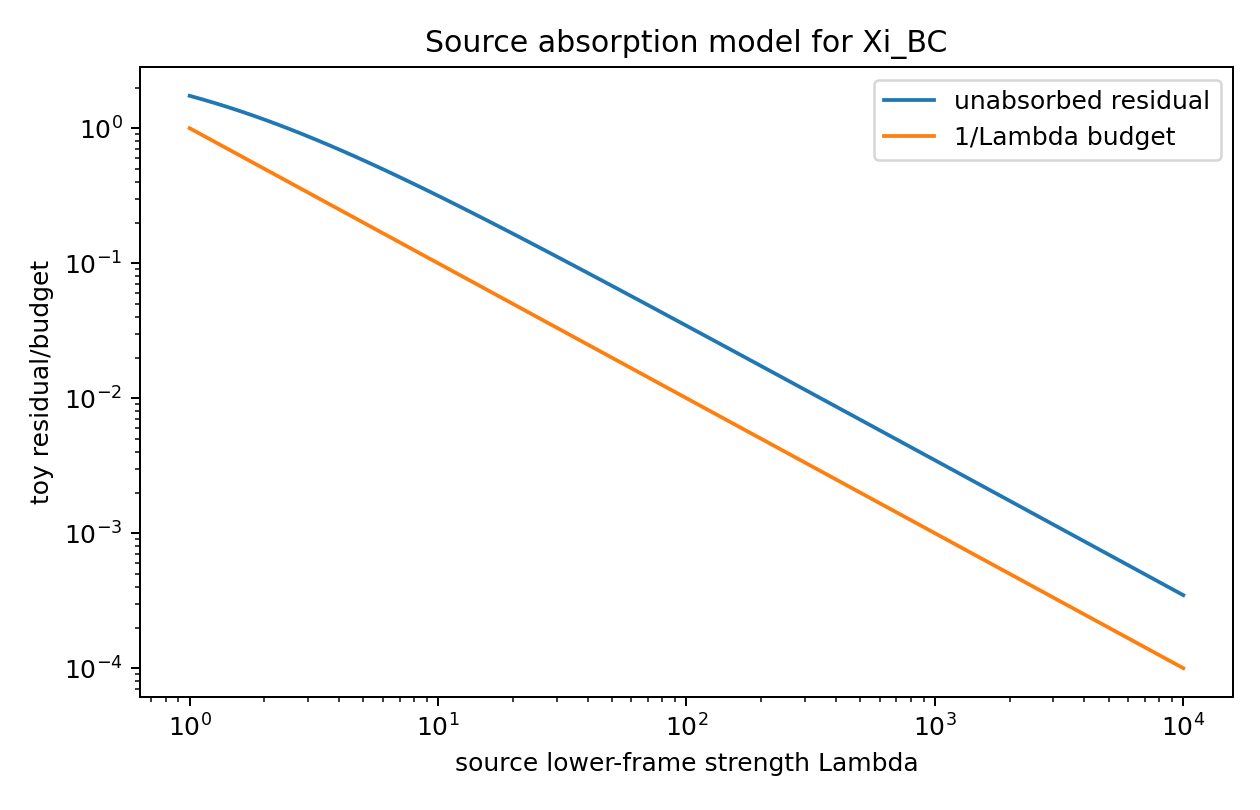

Values plotted in this chart, from the file beside it:
Lambda, unabsorbed_residual_model, budget_collapse_model
1.0, 1.738, 1.0
1.124, 1.637, 0.89
1.263, 1.536, 0.792
1.419, 1.437, 0.7049
1.594, 1.34, 0.6273
1.791, 1.245, 0.5583
2.013, 1.154, 0.4968
2.262, 1.066, 0.4421
2.541, 0.9816, 0.3935
2.856, 0.9016, 0.3502
3.209, 0.8259, 0.3117
3.605, 0.7548, 0.2774
4.051, 0.6882, 0.2468
4.552, 0.6261, 0.2197
5.115, 0.5684, 0.1955
5.748, 0.5151, 0.174
6.458, 0.4661, 0.1548
7.257, 0.421, 0.1378
8.154, 0.3797, 0.1226
9.163, 0.342, 0.1091
10.3, 0.3077, 0.09713
11.57, 0.2766, 0.08644
13, 0.2483, 0.07693
14.61, 0.2227, 0.06846
16.41, 0.1996, 0.06093
18.44, 0.1788, 0.05422
20.72, 0.16, 0.04826
23.29, 0.1431, 0.04294
26.17, 0.128, 0.03822
29.4, 0.1143, 0.03401
33.04, 0.1021, 0.03027
37.12, 0.09118, 0.02694
41.71, 0.08139, 0.02397
46.87, 0.07262, 0.02134
52.66, 0.06477, 0.01899
59.18, 0.05776, 0.0169
66.49, 0.0515, 0.01504
74.72, 0.04591, 0.01338
83.96, 0.04092, 0.01191
94.34, 0.03646, 0.0106
106, 0.03249, 0.009434
119.1, 0.02894, 0.008396
133.8, 0.02578, 0.007472
150.4, 0.02296, 0.006649
169, 0.02045, 0.005918
189.9, 0.01821, 0.005266
213.4, 0.01622, 0.004687
239.7, 0.01444, 0.004171
269.4, 0.01286, 0.003712
302.7, 0.01145, 0.003304
340.1, 0.01019, 0.00294
382.2, 0.009071, 0.002617
429.4, 0.008075, 0.002329
482.6, 0.007189, 0.002072
542.2, 0.006399, 0.001844
609.3, 0.005696, 0.001641
684.6, 0.00507, 0.001461
769.3, 0.004513, 0.0013
864.4, 0.004017, 0.001157
971.3, 0.003575, 0.00103
... 20 more rows
